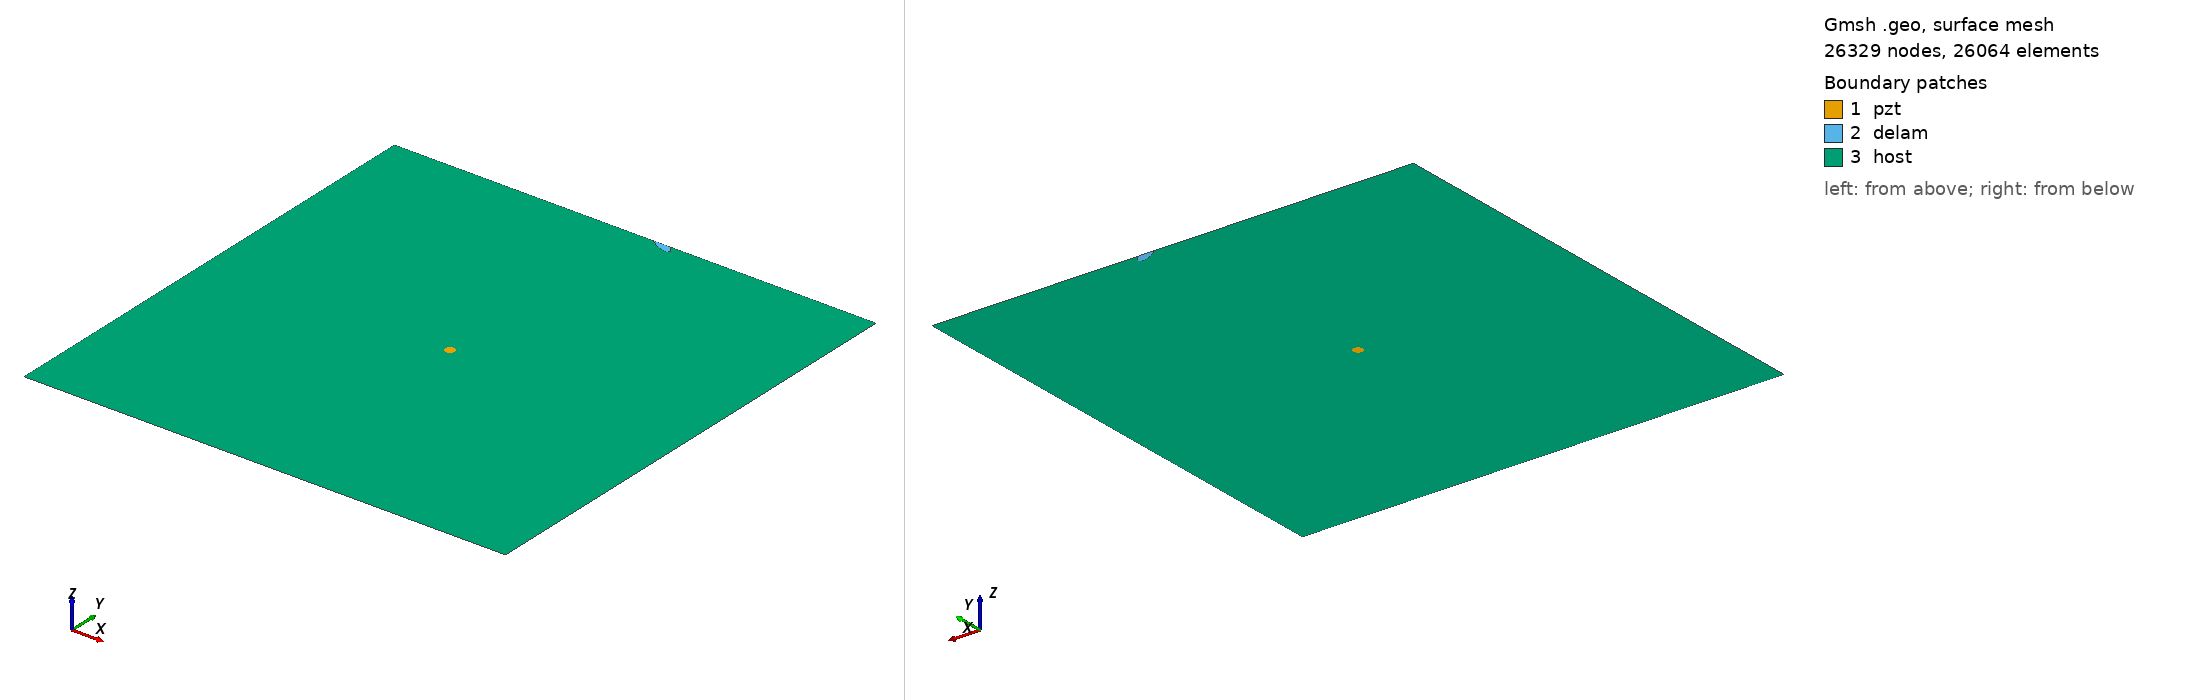

Gmsh geometry script, surface-meshed: 26329 nodes, 26064 surface elements. Boundary patches (legend numbers): 1 pzt, 2 delam, 3 host. Left view from above one corner, right view from below the opposite corner. Legend entries are the model's physical surfaces. The drawing asked Gmsh for element sizes between 1% and 20% of the model's largest extent; the script's own settings can give other sizes.

=== m_392_delam1_position_no_96_a_15mm_b_5mm_angle_150.geo (drawn) ===
SetFactory("OpenCASCADE");
L=0.500000; 
W=0.500000; 
a=0.015000; 
b=0.005000; 
x=0.277778; 
y=0.500000; 
alpha=0.833333 *Pi; 
r=0.005000; 
xpzt=0.250000; 
ypzt=0.250000; 
//+
Point(1) = {0, 0, 0, 1.0};
//+
Point(2) = {L, 0, 0, 1.0};
//+
Point(3) = {L, W, 0, 1.0};
//+
Point(4) = {0, W, 0, 1.0};
//+
Line(1) = {1, 2};
//+
Line(2) = {2, 3};
//+
Line(3) = {3, 4};
//+
Line(4) = {4, 1};
//+
Circle(5) = {xpzt, ypzt, -0, r, 0, 2*Pi};
//+
Ellipse(6) = {x, y, -0, a, b, 0, 2*Pi};
//+
Rotate {{0, 0, 1}, {x, y, 0}, alpha} {
  Curve{6}; 
}
//+
BooleanDifference{ Curve{6}; Delete; }{ Curve{3}; }
//+
Delete {
  Curve{6}; 
}
//+
Delete {
  Curve{3}; 
}
//+
Line(9) = {7, 8};
//+
Line(10) = {3, 8};
//+
Line(11) = {7, 4};
//+
Curve Loop(1) = {5};
//+
Plane Surface(1) = {1};
//+
Curve Loop(2) = {9, 7};
//+
Plane Surface(2) = {2};
//+
Curve Loop(3) = {10, -7, 11, 4, 1, 2};
//+
Curve Loop(4) = {5};
//+
Plane Surface(3) = {3, 4};
//+
Point(9) = {xpzt, ypzt, 0, 1.0};
//+
Point{9} In Surface {1};// mesh node at centre of pzt
//+
Physical Surface("pzt") = {1};
//+
Physical Surface("delam") = {2};
//+
Physical Surface("host") = {3};

Mesh.Algorithm = 6; // Frontal
Mesh.CharacteristicLengthFactor = 0.080000;
Mesh.CharacteristicLengthMin = 0.001000;
Mesh.CharacteristicLengthMax = 0.200000;
Mesh.RecombineAll = 1; // Apply recombination algorithm
Mesh.SubdivisionAlgorithm = 1; // 1: all quadrangles
Mesh.Smoothing = 1;
